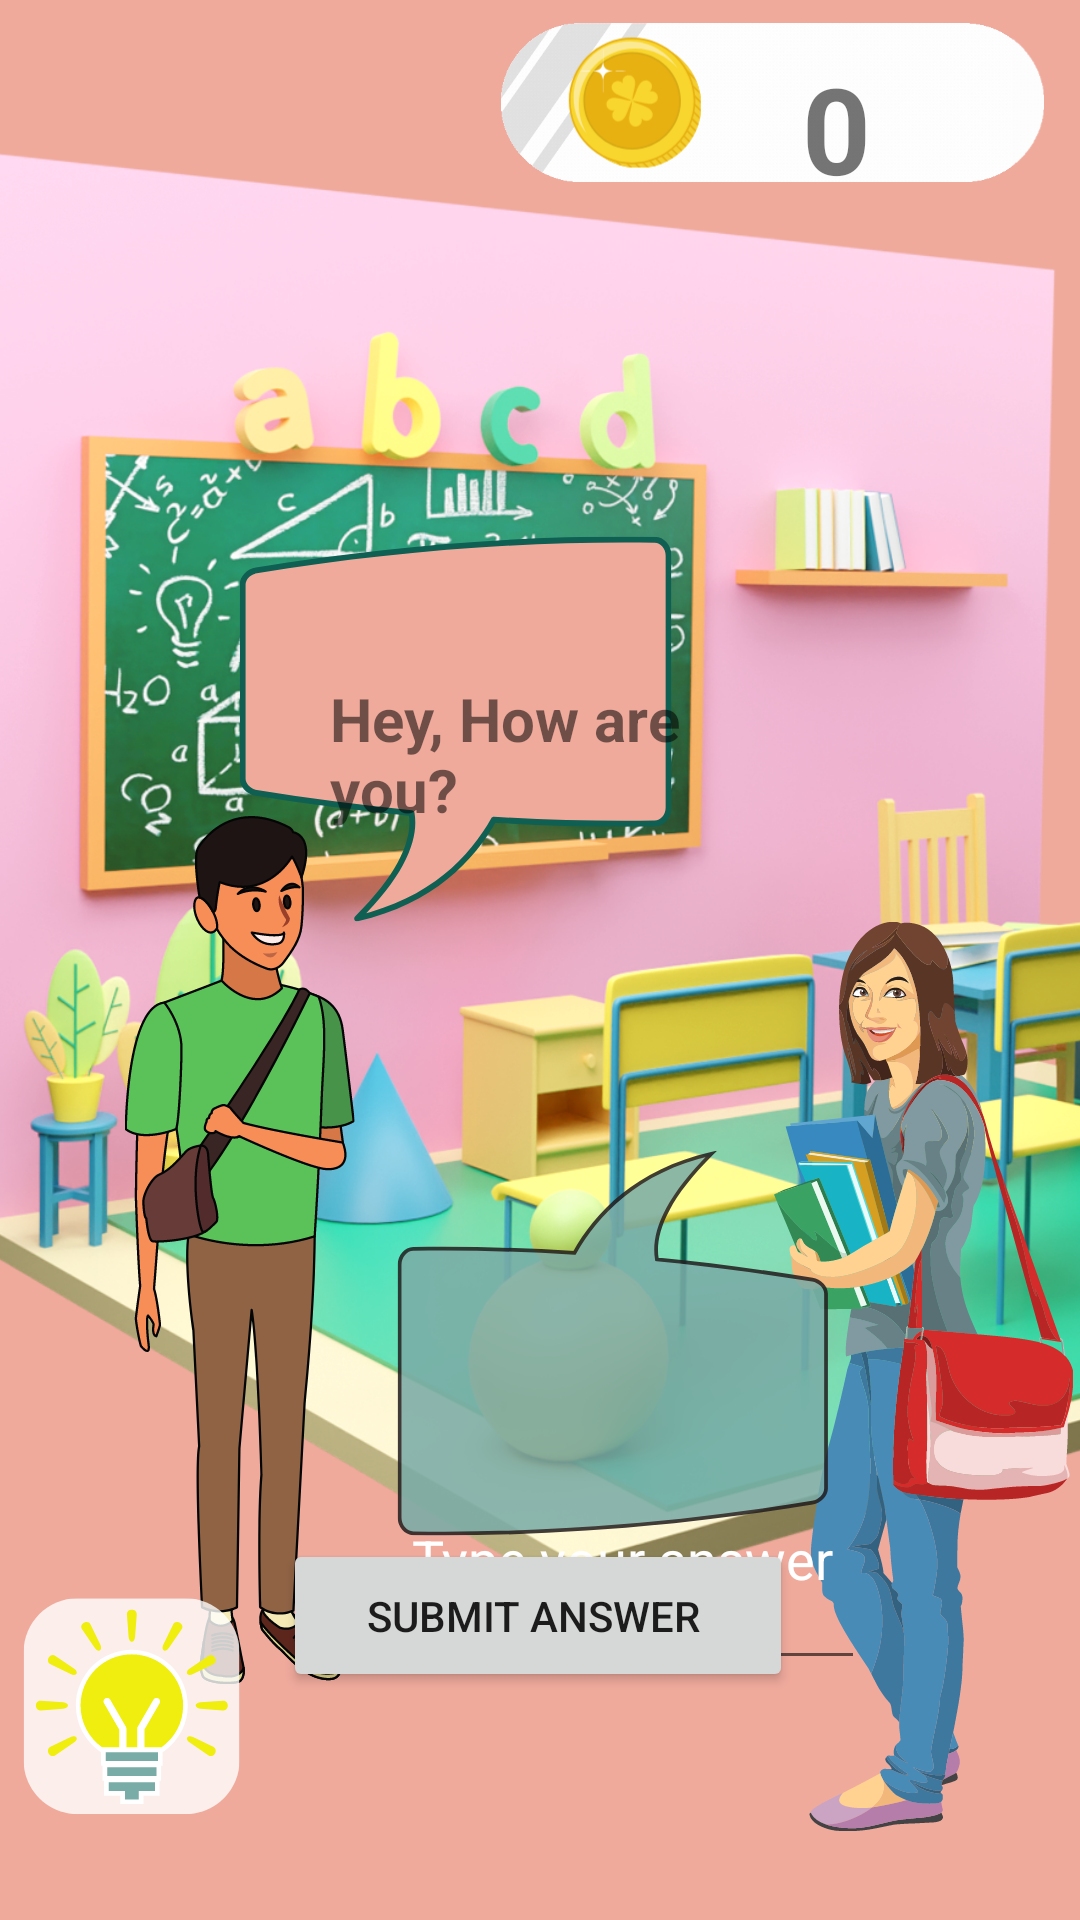

Here is an Android app screen rendered from its layout file. Give the layout XML and the strings, colors and styles it references.
<!-- AndroidManifest.xml: application theme Theme.ImpostorSyndrome -->
<!-- res/layout/activity_game_screen__theme1.xml -->
<?xml version="1.0" encoding="utf-8"?>
<androidx.constraintlayout.widget.ConstraintLayout xmlns:android="http://schemas.android.com/apk/res/android"
    xmlns:app="http://schemas.android.com/apk/res-auto"
    xmlns:tools="http://schemas.android.com/tools"
    android:layout_width="match_parent"
    android:layout_height="match_parent"
    android:visibility="visible"
    tools:context=".GameScreen_Theme1">

    <ImageView
        android:id="@+id/background_img"
        android:layout_width="match_parent"
        android:layout_height="match_parent"
        android:src="@drawable/collegeimagtheme"
        app:layout_constraintBottom_toBottomOf="parent"
        app:layout_constraintHorizontal_bias="0.0"
        app:layout_constraintLeft_toLeftOf="parent"
        app:layout_constraintRight_toRightOf="parent"
        app:layout_constraintTop_toTopOf="parent"
        app:layout_constraintVertical_bias="0.0" />

    <TextView
        android:id="@+id/Question"
        android:layout_width="146dp"
        android:layout_height="85dp"
        android:layout_marginStart="100dp"
        android:layout_marginTop="216dp"
        android:padding="10dp"
        android:text="Hey, How are you?"
        android:textSize="20sp"
        android:textStyle="bold"
        app:layout_constraintStart_toStartOf="parent"
        app:layout_constraintTop_toTopOf="parent" />

    <TextView
        android:id="@+id/points"
        android:layout_width="wrap_content"
        android:layout_height="wrap_content"
        android:layout_marginTop="16dp"
        android:text="0"
        android:textAlignment="center"
        android:textSize="40sp"
        android:textStyle="bold"
        app:layout_constraintBottom_toTopOf="@+id/Question"
        app:layout_constraintEnd_toEndOf="parent"
        app:layout_constraintHorizontal_bias="0.793"
        app:layout_constraintStart_toStartOf="parent"
        app:layout_constraintTop_toTopOf="parent"
        app:layout_constraintVertical_bias="0.0" />

    <EditText
        android:id="@+id/answer"
        android:layout_width="155dp"
        android:layout_height="63dp"
        android:layout_marginTop="196dp"
        android:hint="Type your answer here"
        android:textColor="@color/white"
        android:textColorHint="@color/white"
        app:layout_constraintEnd_toEndOf="parent"
        app:layout_constraintHorizontal_bias="0.651"
        app:layout_constraintStart_toStartOf="parent"
        app:layout_constraintTop_toBottomOf="@id/Question" />

    <Button
        android:id="@+id/give_answer"
        android:layout_width="170dp"
        android:layout_height="51dp"
        android:layout_marginBottom="76dp"

        android:text="Submit Answer "
        app:layout_constraintBottom_toBottomOf="parent"
        app:layout_constraintEnd_toEndOf="parent"
        app:layout_constraintHorizontal_bias="0.497"
        app:layout_constraintStart_toStartOf="parent"
        app:layout_constraintTop_toBottomOf="@+id/editText"
        app:layout_constraintVertical_bias="1.0" />

    <Button
        android:id="@+id/hint"
        android:layout_width="65dp"
        android:layout_height="74dp"
        android:layout_marginStart="16dp"
        android:layout_marginBottom="52dp"
        android:visibility="invisible"
        app:layout_constraintBottom_toBottomOf="parent"
        app:layout_constraintEnd_toStartOf="@+id/give_answer"
        app:layout_constraintHorizontal_bias="0.0"
        app:layout_constraintStart_toStartOf="parent" />

</androidx.constraintlayout.widget.ConstraintLayout>
<!-- resources referenced by this layout -->
<resources>
  <!-- drawable collegeimagtheme: png bitmap (drawable, 1017223 bytes) -->
  <style name="Theme.ImpostorSyndrome" parent="Theme.MaterialComponents.DayNight.DarkActionBar">
          
          <item name="colorPrimary">@color/purple_500</item>
          <item name="colorPrimaryVariant">@color/purple_700</item>
          <item name="colorOnPrimary">@color/white</item>
          
          <item name="colorSecondary">@color/teal_200</item>
          <item name="colorSecondaryVariant">@color/teal_700</item>
          <item name="colorOnSecondary">@color/black</item>
          
          <item name="android:statusBarColor" tools:targetApi="l">?attr/colorPrimaryVariant</item>
          
      </style>
  <!-- not gathered from this repository: default colours our renderer supplied (Android Studio template values) -->
  <color name="purple_500">#FF6200EE</color>
  <color name="purple_700">#FF3700B3</color>
  <color name="teal_200">#FF03DAC5</color>
  <color name="teal_700">#FF018786</color>
  <color name="black">#FF000000</color>
  <color name="white">#FFFFFFFF</color>
</resources>
